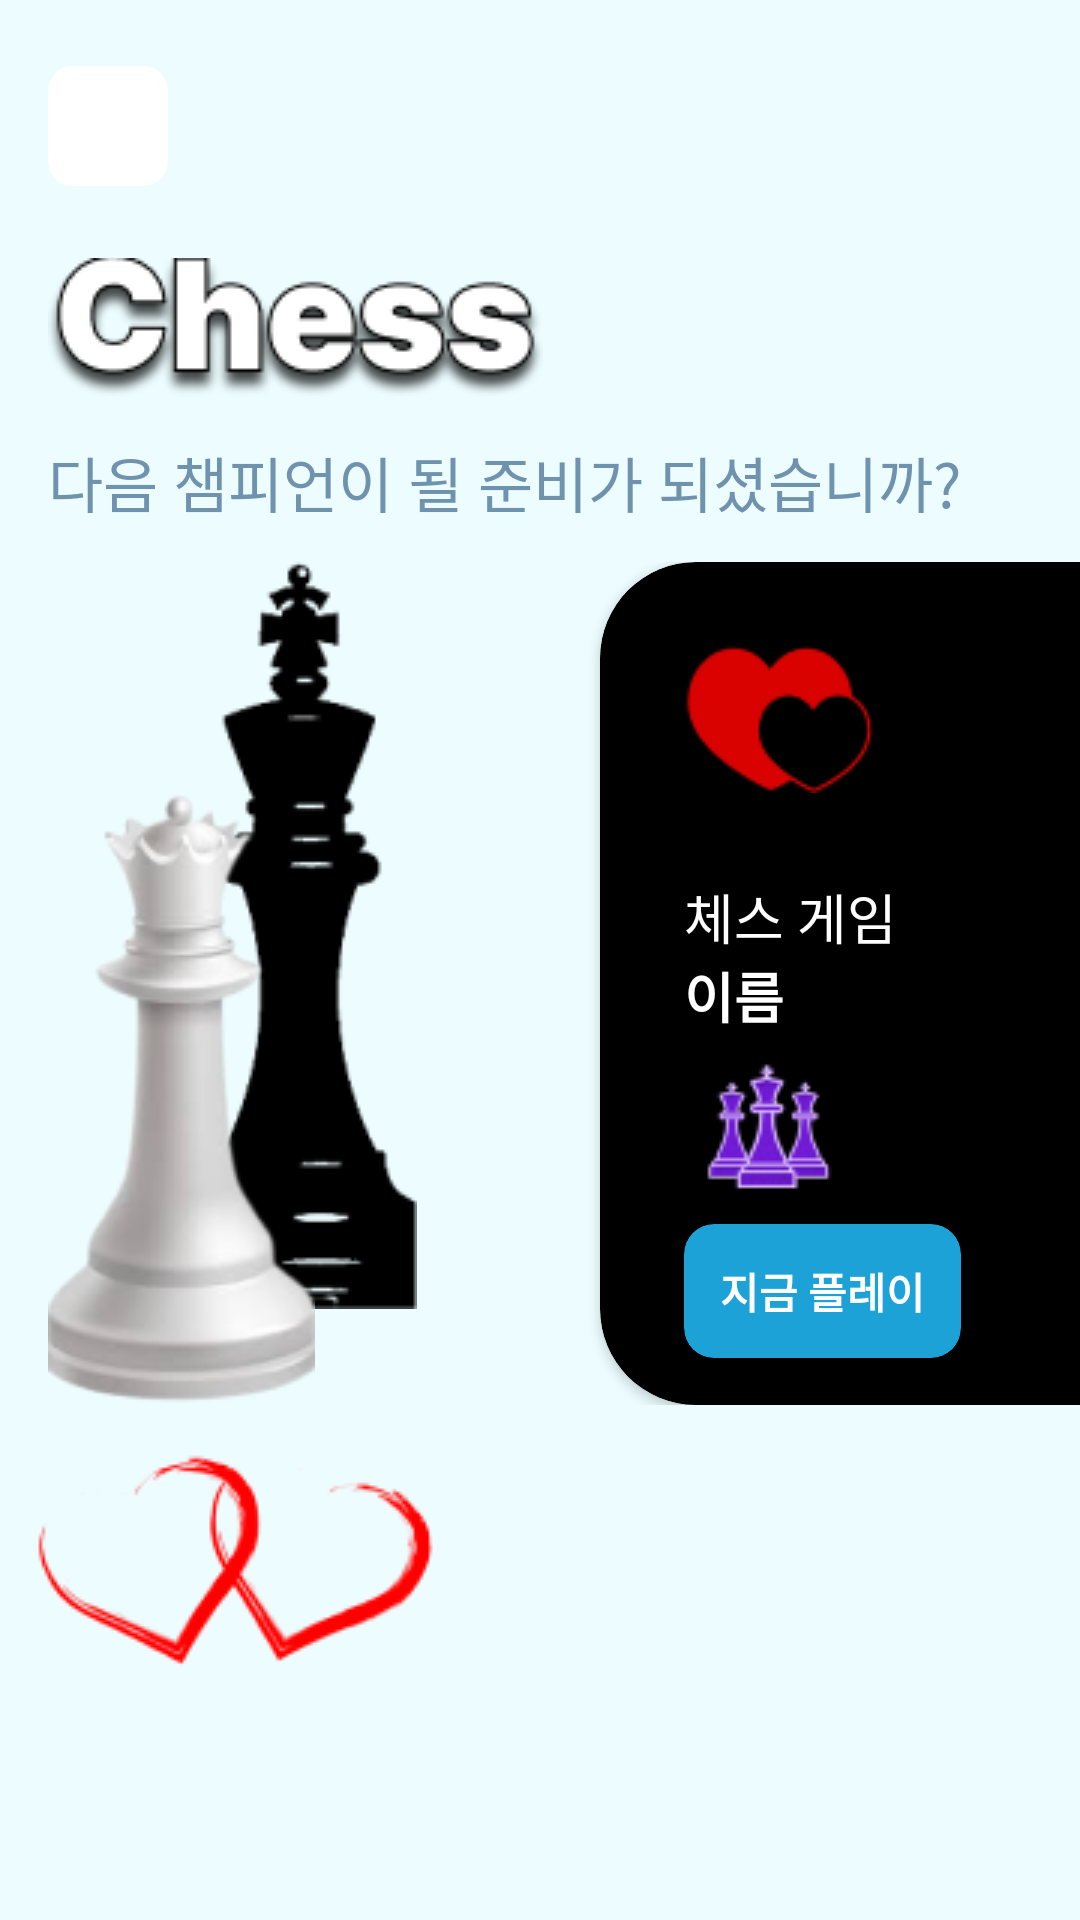

Produce the Android XML layout that renders to this screen, including the resource entries it uses.
<!-- AndroidManifest.xml: application theme Theme.AbbBlindDate -->
<!-- res/layout/activity_chess.xml -->
<?xml version="1.0" encoding="utf-8"?>
<androidx.constraintlayout.widget.ConstraintLayout xmlns:android="http://schemas.android.com/apk/res/android"
    xmlns:app="http://schemas.android.com/apk/res-auto"
    android:layout_width="match_parent"
    android:layout_height="match_parent"
    android:id="@+id/chess_root"
    android:background="?background"
    android:clickable="true"
    android:focusable="true">

    <ScrollView
        android:layout_width="match_parent"
        android:layout_height="match_parent">

        <LinearLayout
            android:layout_width="match_parent"
            android:layout_height="wrap_content"
            android:orientation="vertical">

            <androidx.cardview.widget.CardView
                android:id="@+id/chess_back"
                android:layout_width="wrap_content"
                android:layout_height="wrap_content"
                android:layout_marginHorizontal="16dp"
                android:layout_marginVertical="22dp"
                app:cardBackgroundColor="@color/white"
                app:cardCornerRadius="8dp"
                app:cardElevation="0dp"
                app:layout_constraintStart_toStartOf="parent"
                app:layout_constraintTop_toTopOf="parent">

                <ImageView
                    android:layout_width="40dp"
                    android:layout_height="40dp"
                    android:padding="8dp"
                    android:src="@drawable/ic_arrow"
                    app:layout_constraintStart_toStartOf="parent"
                    app:layout_constraintTop_toTopOf="parent"
                    app:tint="@color/app_accent" />

            </androidx.cardview.widget.CardView>

            <ImageView
                android:layout_width="wrap_content"
                android:layout_height="50dp"
                android:paddingHorizontal="16dp"
                android:src="@drawable/chess_header" />

            <TextView
                android:layout_width="match_parent"
                android:layout_height="wrap_content"
                android:layout_gravity="end"
                android:layout_marginVertical="12dp"
                android:gravity="start"
                android:paddingHorizontal="16dp"
                android:text="@string/chess_info"
                android:textSize="20sp" />

            <LinearLayout
                android:layout_width="match_parent"
                android:layout_height="wrap_content"
                android:orientation="horizontal">

                <androidx.constraintlayout.widget.ConstraintLayout
                    android:layout_width="200dp"
                    android:layout_height="wrap_content"
                    android:paddingHorizontal="16dp">

                    <ImageView
                        android:layout_width="wrap_content"
                        android:layout_height="wrap_content"
                        android:layout_marginBottom="32dp"
                        android:src="@drawable/king_black1"
                        app:layout_constraintBottom_toBottomOf="parent"
                        app:layout_constraintEnd_toEndOf="parent"
                        app:layout_constraintStart_toStartOf="@+id/imageView5" />

                    <ImageView
                        android:id="@+id/imageView5"
                        android:layout_width="wrap_content"
                        android:layout_height="wrap_content"
                        android:src="@drawable/queen_white1"
                        app:layout_constraintBottom_toBottomOf="parent"
                        app:layout_constraintStart_toStartOf="parent" />

                </androidx.constraintlayout.widget.ConstraintLayout>

                <androidx.cardview.widget.CardView
                    android:layout_width="match_parent"
                    android:layout_height="match_parent"
                    android:layout_marginEnd="-32dp"
                    app:cardBackgroundColor="@color/black"
                    app:cardCornerRadius="32dp">

                    <LinearLayout
                        android:layout_width="match_parent"
                        android:layout_height="match_parent"
                        android:orientation="vertical">

                        <ImageView
                            android:layout_width="wrap_content"
                            android:layout_height="wrap_content"
                            android:layout_gravity="start"
                            android:layout_margin="28sp"
                            android:src="@drawable/two_hearts2" />

                        <TextView
                            android:layout_width="wrap_content"
                            android:layout_height="wrap_content"
                            android:layout_marginHorizontal="28sp"
                            android:text="@string/play_chess_with"
                            android:textColor="@color/white"
                            android:textSize="18sp" />

                        <TextView
                            android:layout_width="wrap_content"
                            android:layout_height="wrap_content"
                            android:layout_marginHorizontal="28sp"
                            android:text="@string/name"
                            android:textColor="@color/white"
                            android:textSize="18sp"
                            android:textStyle="bold" />

                        <ImageView
                            android:layout_width="wrap_content"
                            android:layout_height="wrap_content"
                            android:layout_marginHorizontal="28sp"
                            android:src="@drawable/chess_pieces1" />

                        <androidx.cardview.widget.CardView
                            android:id="@+id/chess_play"
                            android:layout_width="wrap_content"
                            android:layout_height="wrap_content"
                            android:layout_marginHorizontal="28sp"
                            app:cardBackgroundColor="@color/app_accent"
                            app:cardCornerRadius="10dp"
                            app:cardElevation="12sp">

                            <TextView
                                android:layout_width="wrap_content"
                                android:layout_height="wrap_content"
                                android:padding="12dp"
                                android:text="@string/play_now"
                                android:textColor="@color/white"
                                android:textStyle="bold" />

                        </androidx.cardview.widget.CardView>

                    </LinearLayout>

                </androidx.cardview.widget.CardView>

            </LinearLayout>

            <ImageView
                android:layout_width="wrap_content"
                android:layout_height="wrap_content"
                android:padding="8dp"
                android:src="@drawable/two_hearts" />

        </LinearLayout>

    </ScrollView>

</androidx.constraintlayout.widget.ConstraintLayout>
<!-- resources referenced by this layout -->
<resources>
  <color name="app_accent">#1DA2D8</color>
  <color name="black">#FF000000</color>
  <color name="white">#FFFFFFFF</color>
  <!-- drawable chess_header: png bitmap (drawable, 7419 bytes) -->
  <!-- drawable chess_pieces1: png bitmap (drawable, 3836 bytes) -->
  <!-- drawable king_black1: png bitmap (drawable, 6177 bytes) -->
  <!-- drawable queen_white1: png bitmap (drawable, 13791 bytes) -->
  <!-- drawable two_hearts: png bitmap (drawable, 6336 bytes) -->
  <!-- drawable two_hearts2: png bitmap (drawable, 2537 bytes) -->
  <string name="chess_info">다음 챔피언이 될 준비가 되셨습니까?</string>
  <string name="name">이름</string>
  <string name="play_chess_with">체스 게임</string>
  <string name="play_now">지금 플레이</string>
  <style name="Theme.AbbBlindDate" parent="Theme.MaterialComponents.DayNight.NoActionBar">
          
          <item name="colorPrimary">@color/app_accent</item>
          <item name="colorPrimaryVariant">@color/app_dark1</item>
          <item name="colorOnPrimary">@color/app_background</item>
          <item name="android:windowBackground">@color/app_background</item>
          <item name="background">@color/app_background</item>
          
          <item name="colorSecondary">@color/app_dark1</item>
          <item name="android:windowLightStatusBar">true</item>
          <item name="colorSurface">@color/white</item>
          <item name="colorOnSurface">@color/grey50</item>
          <item name="android:textColor">@color/app_dark1</item>
          <item name="colorSecondaryVariant">@color/teal_700</item>
          <item name="android:textColorSecondary">@color/black</item>
          <item name="iconTint">@color/app_accent</item>
          <item name="colorOnSecondary">@color/black</item>
          
          <item name="android:statusBarColor">@color/app_background</item>
          
      </style>
  <color name="app_dark1">#6F92AF</color>
  <color name="app_background">#EDFDFF</color>
  <color name="grey50">#494949</color>
  <color name="teal_700">#FF018786</color>
</resources>
